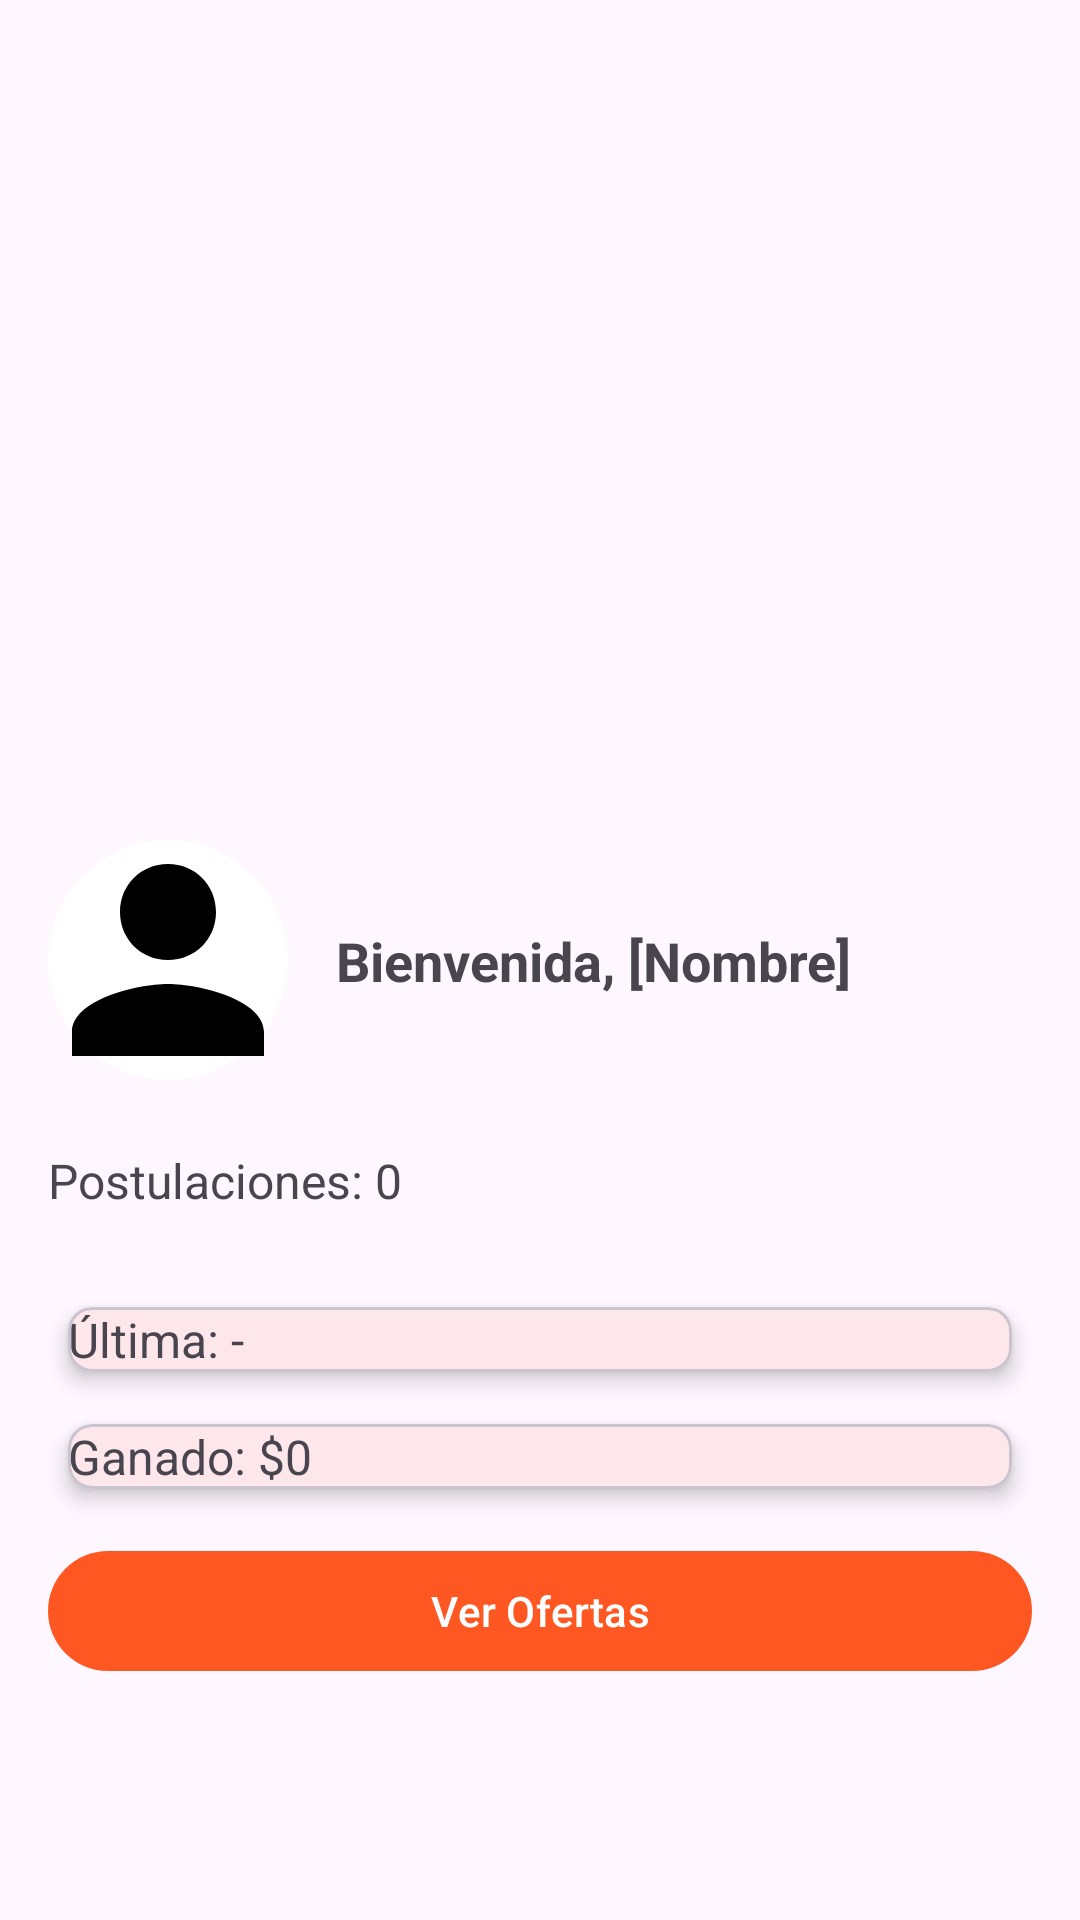

Write the Android layout XML for this screen, with the resource values it uses.
<!-- AndroidManifest.xml: application theme Theme.APPNETS -->
<!-- res/layout/fragment_dashboard_old.xml -->
<?xml version="1.0" encoding="utf-8"?>
<androidx.constraintlayout.widget.ConstraintLayout
    xmlns:android="http://schemas.android.com/apk/res/android"
    xmlns:app="http://schemas.android.com/apk/res-auto"
    xmlns:tools="http://schemas.android.com/tools"
    android:layout_width="match_parent"
    android:layout_height="match_parent"
    android:padding="16dp"
    tools:context=".ui.dashboard.DashboardFragment">

    
    <ImageView
        android:id="@+id/imgUserPhoto"
        android:layout_width="80dp"
        android:layout_height="80dp"
        android:src="@drawable/ic_user"
        android:scaleType="centerCrop"
        android:contentDescription="@string/user_photo"
        android:background="@drawable/bg_circle_photo"
        app:layout_constraintStart_toStartOf="parent"
        app:layout_constraintTop_toTopOf="parent"
        app:layout_constraintBottom_toBottomOf="parent"/>


    
    <TextView
        android:id="@+id/txtWelcome"
        android:layout_width="wrap_content"
        android:layout_height="wrap_content"
        android:text="Bienvenida, [Nombre]"
        android:textSize="18sp"
        android:textStyle="bold"
        android:layout_marginStart="16dp"
        app:layout_constraintTop_toTopOf="@+id/imgUserPhoto"
        app:layout_constraintStart_toEndOf="@+id/imgUserPhoto"
        app:layout_constraintBottom_toBottomOf="@+id/imgUserPhoto"
        android:gravity="center_vertical"/>

    
    <TextView
        android:id="@+id/cardPostulaciones"
        android:layout_width="0dp"
        android:layout_height="wrap_content"
        android:layout_marginTop="16dp"
        app:layout_constraintTop_toBottomOf="@+id/imgUserPhoto"
        app:layout_constraintStart_toStartOf="parent"
        app:layout_constraintEnd_toEndOf="parent"
        app:cardUseCompatPadding="true"
        app:cardElevation="4dp"
        app:cardCornerRadius="8dp"
        android:layout_marginBottom="8dp"
        android:padding="16dp"/>

    <TextView
        android:id="@+id/txtTotalPostulaciones"
        android:layout_width="wrap_content"
        android:layout_height="wrap_content"
        android:text="Postulaciones: 0"
        android:textSize="16sp"
        app:layout_constraintBottom_toBottomOf="@+id/cardPostulaciones"
        app:layout_constraintStart_toStartOf="parent"
        app:layout_constraintTop_toBottomOf="@+id/imgUserPhoto" />

    
    <com.google.android.material.card.MaterialCardView
        android:id="@+id/cardUltimaPostulacion"
        android:layout_width="0dp"
        android:layout_height="wrap_content"
        app:layout_constraintTop_toBottomOf="@+id/cardPostulaciones"
        app:layout_constraintStart_toStartOf="parent"
        app:layout_constraintEnd_toEndOf="parent"
        app:cardUseCompatPadding="true"
        app:cardElevation="4dp"
        app:cardCornerRadius="8dp"
        android:layout_marginBottom="8dp"
        android:padding="16dp">

        <TextView
            android:id="@+id/txtUltimaPostulacion"
            android:layout_width="wrap_content"
            android:layout_height="wrap_content"
            android:text="Última: -"
            android:textSize="16sp"/>
    </com.google.android.material.card.MaterialCardView>

    
    <com.google.android.material.card.MaterialCardView
        android:id="@+id/cardGanancias"
        android:layout_width="0dp"
        android:layout_height="wrap_content"
        app:layout_constraintTop_toBottomOf="@+id/cardUltimaPostulacion"
        app:layout_constraintStart_toStartOf="parent"
        app:layout_constraintEnd_toEndOf="parent"
        app:cardUseCompatPadding="true"
        app:cardElevation="4dp"
        app:cardCornerRadius="8dp"
        android:layout_marginBottom="16dp"
        android:padding="16dp">

        <TextView
            android:id="@+id/txtTotalGanado"
            android:layout_width="wrap_content"
            android:layout_height="wrap_content"
            android:text="Ganado: $0"
            android:textSize="16sp"/>
    </com.google.android.material.card.MaterialCardView>

    
    <com.google.android.material.button.MaterialButton
        android:id="@+id/btnVerOfertas"
        android:layout_width="match_parent"
        android:layout_height="wrap_content"
        android:text="Ver Ofertas"
        android:textAllCaps="false"
        android:layout_marginTop="8dp"
        app:layout_constraintTop_toBottomOf="@+id/cardGanancias"
        app:layout_constraintStart_toStartOf="parent"
        app:layout_constraintEnd_toEndOf="parent"/>

    
    <TextView
        android:id="@+id/txtError"
        android:layout_width="wrap_content"
        android:layout_height="wrap_content"
        android:textColor="@color/design_default_color_error"
        android:textSize="16sp"
        android:visibility="gone"
        android:layout_marginTop="8dp"
        app:layout_constraintTop_toBottomOf="@+id/btnVerOfertas"
        app:layout_constraintStart_toStartOf="parent"
        app:layout_constraintEnd_toEndOf="parent"/>
</androidx.constraintlayout.widget.ConstraintLayout>
<!-- resources referenced by this layout -->
<resources>
  <!-- drawable bg_circle_photo (drawable) -->
  <shape xmlns:android="http://schemas.android.com/apk/res/android"
      android:shape="oval">
      <solid android:color="@android:color/white"/>
      <size android:width="80dp" android:height="80dp"/>
  </shape>
  <!-- drawable ic_user (drawable) -->
  <?xml version="1.0" encoding="utf-8"?>
  <vector xmlns:android="http://schemas.android.com/apk/res/android"
      android:width="24dp"
      android:height="24dp"
      android:viewportWidth="24"
      android:viewportHeight="24">
      <path
          android:fillColor="#FF000000"
          android:pathData="M12,12c2.7,0 4.8,-2.1 4.8,-4.8s-2.1,-4.8 -4.8,-4.8 -4.8,2.1 -4.8,4.8 2.1,4.8 4.8,4.8zM12,14.4c-3.2,0 -9.6,1.6 -9.6,4.8v2.4h19.2v-2.4c0,-3.2 -6.4,-4.8 -9.6,-4.8z" />
  </vector>
  <string name="user_photo">Foto de usuario</string>
  <style name="Theme.APPNETS" parent="Theme.AppCompat.Light.NoActionBar">
          
          <item name="colorPrimary">@color/purple_500</item>
          <item name="colorPrimaryVariant">@color/purple_700</item>
          <item name="colorOnPrimary">@color/white</item>
          
          <item name="colorSecondary">@color/teal_200</item>
          <item name="colorSecondaryVariant">@color/teal_700</item>
          <item name="colorOnSecondary">@color/black</item>
          
          <item name="android:statusBarColor">?attr/colorPrimaryVariant</item>
          <item name="windowActionBar">false</item>
          <item name="windowNoTitle">true</item>
      </style>
  <color name="purple_500">#FF5722</color>
  <color name="purple_700">#B8A89E</color>
  <color name="white">#FFFFFF</color>
  <color name="teal_200">#DAF4F4</color>
  <color name="teal_700">#1F2D41</color>
  <color name="black">#212121</color>
</resources>
